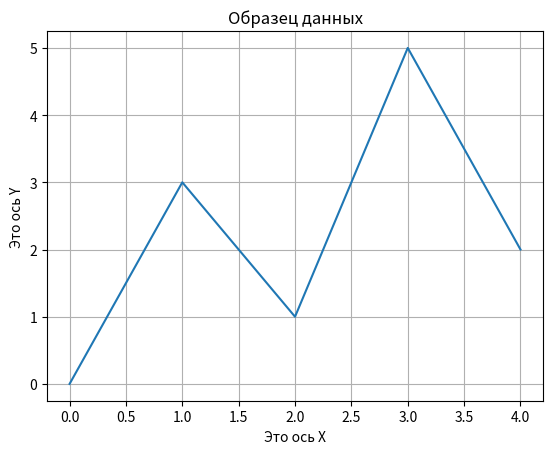

Generate this figure with matplotlib:
# Программа выводит простой линейный график с сеткой, заголовком
# и меткой осей
import matplotlib.pyplot as plt


def main():
    # Списки координат
    x_coords = [0, 1, 2, 3, 4]
    y_coords = [0, 3, 1, 5, 2]

    # Построене графика
    plt.plot(x_coords, y_coords)

    # Добавить заголовок
    plt.title("Образец данных")

    # Добавить описане меток
    plt.xlabel("Это ось Х")
    plt.ylabel("Это ось Y")

    # Добавить сетку
    plt.grid(True)

    # Показать график
    plt.show()


if __name__ == "__main__":
    main()
